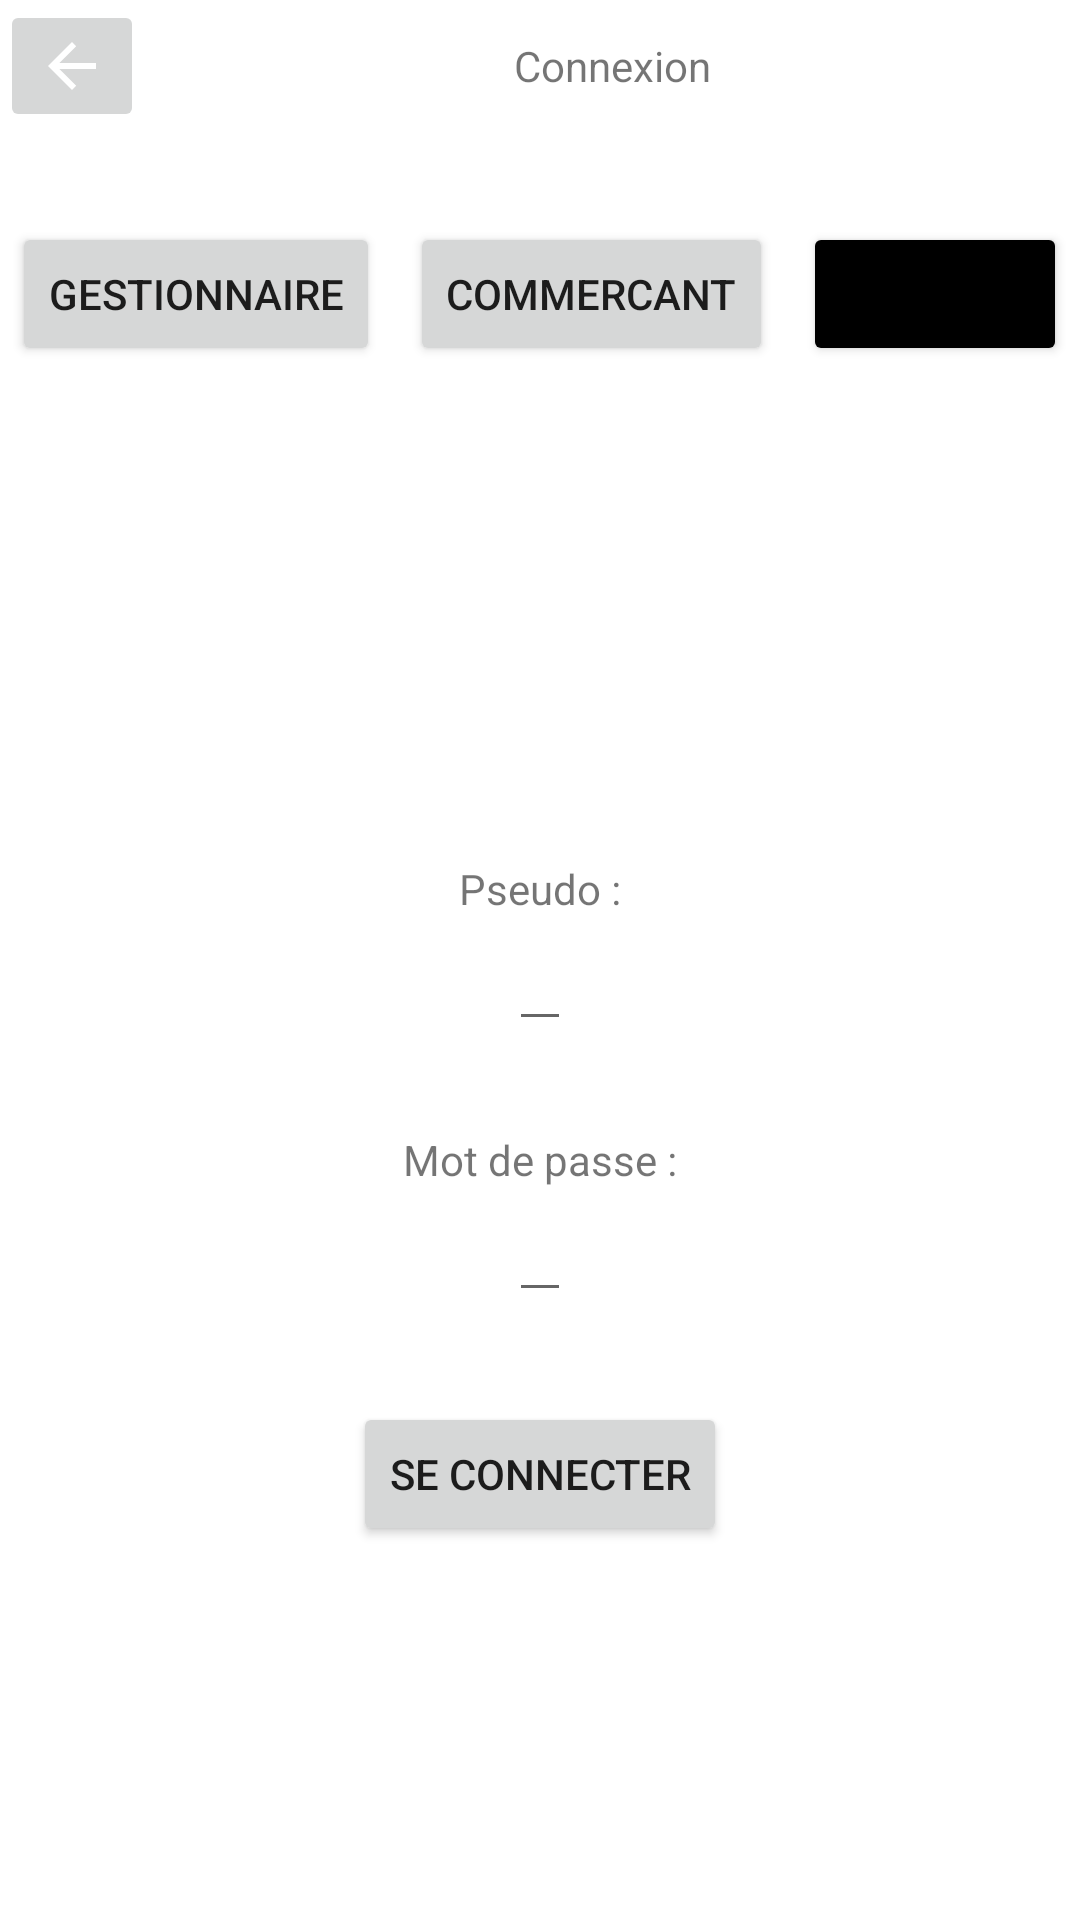

Reconstruct the res/layout file that produces this screen, plus the resources it refers to.
<!-- AndroidManifest.xml: application theme Theme.Projet_e_commerce -->
<!-- res/layout/activity_connexion.xml -->
<?xml version="1.0" encoding="utf-8"?>
<LinearLayout xmlns:android="http://schemas.android.com/apk/res/android"
    xmlns:app="http://schemas.android.com/apk/res-auto"
    xmlns:tools="http://schemas.android.com/tools"
    android:layout_width="match_parent"
    android:layout_height="match_parent"
    android:orientation="vertical"
    tools:context=".ConnexionActivity">


    <LinearLayout
        android:layout_width="match_parent"
        android:layout_height="wrap_content"
        android:orientation="horizontal">

    <ImageButton
        android:layout_width="wrap_content"
        android:layout_height="wrap_content"
        android:src="@drawable/abc_vector_test"/>

        <TextView
            android:layout_width="match_parent"
            android:layout_height="match_parent"
            android:text="Connexion"
            android:gravity="center"/>

    </LinearLayout>

    <LinearLayout
        android:layout_width="match_parent"
        android:layout_height="wrap_content"
        android:orientation="horizontal"
        android:gravity="center"
        android:layout_marginTop="30dp">

        <Button
            android:layout_width="wrap_content"
            android:layout_height="wrap_content"
            android:text="Gestionnaire"
            android:layout_marginRight="10dp"/>

        <Button
            android:layout_width="wrap_content"
            android:layout_height="wrap_content"
            android:text="Commercant"
            android:layout_marginRight="10dp"/>

        <Button
            android:layout_width="wrap_content"
            android:layout_height="wrap_content"
            android:text="Client"
            android:backgroundTint="@color/black"/>

    </LinearLayout>


    <LinearLayout
        android:layout_width="match_parent"
        android:layout_height="558dp"
        android:gravity="center"
        android:orientation="vertical">

        <LinearLayout
            android:layout_width="match_parent"
            android:layout_height="wrap_content"
            android:gravity="center"
            android:orientation="vertical"
            android:paddingBottom="30dp">

            <TextView
                android:layout_width="wrap_content"
                android:layout_height="wrap_content"
                android:text="Pseudo :" />

            <EditText
                android:id="@+id/editTextPseudo"
                android:layout_width="wrap_content"
                android:layout_height="wrap_content" />

        </LinearLayout>

        <LinearLayout
            android:layout_width="match_parent"
            android:layout_height="wrap_content"
            android:gravity="center"
            android:orientation="vertical"
            android:paddingBottom="30dp">

            <TextView
                android:layout_width="wrap_content"
                android:layout_height="wrap_content"
                android:text="Mot de passe :" />

            <EditText
                android:id="@+id/editTextMotDePasse"
                android:layout_width="wrap_content"
                android:layout_height="wrap_content" />

        </LinearLayout>

        <Button
            android:id="@+id/buttonSeConnecter"
            android:layout_width="wrap_content"
            android:layout_height="wrap_content"
            android:text="Se connecter" />

    </LinearLayout>

    <LinearLayout
        android:layout_width="match_parent"
        android:layout_height="match_parent"
        android:gravity="right">

        <Button
            android:layout_width="wrap_content"
            android:layout_height="match_parent"
            android:text="S'inscrire"
            android:textColor="@color/black"
            android:background="?android:attr/selectableItemBackground"
            />
    </LinearLayout>


</LinearLayout>
<!-- resources referenced by this layout -->
<resources>
  <style name="Theme.Projet_e_commerce" parent="Theme.MaterialComponents.DayNight.DarkActionBar">
          
          <item name="colorPrimary">@color/purple_500</item>
          <item name="colorPrimaryVariant">@color/purple_700</item>
          <item name="colorOnPrimary">@color/white</item>
          
          <item name="colorSecondary">@color/teal_200</item>
          <item name="colorSecondaryVariant">@color/teal_700</item>
          <item name="colorOnSecondary">@color/black</item>
          
          <item name="android:statusBarColor" tools:targetApi="l">?attr/colorPrimaryVariant</item>
          
      </style>
  <!-- not gathered from this repository: default colours our renderer supplied (Android Studio template values) -->
  <color name="purple_500">#FF6200EE</color>
  <color name="purple_700">#FF3700B3</color>
  <color name="teal_200">#FF03DAC5</color>
  <color name="teal_700">#FF018786</color>
  <color name="black">#FF000000</color>
  <color name="white">#FFFFFFFF</color>
</resources>
